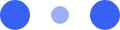
t = 0.00 s
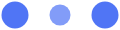
t = 0.10 s
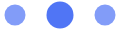
t = 0.30 s
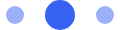
t = 0.40 s
t = 0.50 s: frame unchanged from t = 0.30 s, image omitted
t = 0.70 s: frame unchanged from t = 0.10 s, image omitted

The animated SVG that drew these frames (rendered in a browser with its animation timeline set to each time). Animation: 6 SMIL elements (animate=6); one cycle of 0.80 s, repeats indefinitely.

<svg xmlns="http://www.w3.org/2000/svg" width="120" height="30" fill="#3761F3"><circle cx="15" cy="15" r="15"><animate attributeName="r" begin="0s" calcMode="linear" dur="0.8s" from="15" repeatCount="indefinite" to="15" values="15;9;15"/><animate attributeName="fill-opacity" begin="0s" calcMode="linear" dur="0.8s" from="1" repeatCount="indefinite" to="1" values="1;.5;1"/></circle><circle cx="60" cy="15" r="9" fill-opacity=".3"><animate attributeName="r" begin="0s" calcMode="linear" dur="0.8s" from="9" repeatCount="indefinite" to="9" values="9;15;9"/><animate attributeName="fill-opacity" begin="0s" calcMode="linear" dur="0.8s" from=".5" repeatCount="indefinite" to=".5" values=".5;1;.5"/></circle><circle cx="105" cy="15" r="15"><animate attributeName="r" begin="0s" calcMode="linear" dur="0.8s" from="15" repeatCount="indefinite" to="15" values="15;9;15"/><animate attributeName="fill-opacity" begin="0s" calcMode="linear" dur="0.8s" from="1" repeatCount="indefinite" to="1" values="1;.5;1"/></circle></svg>
